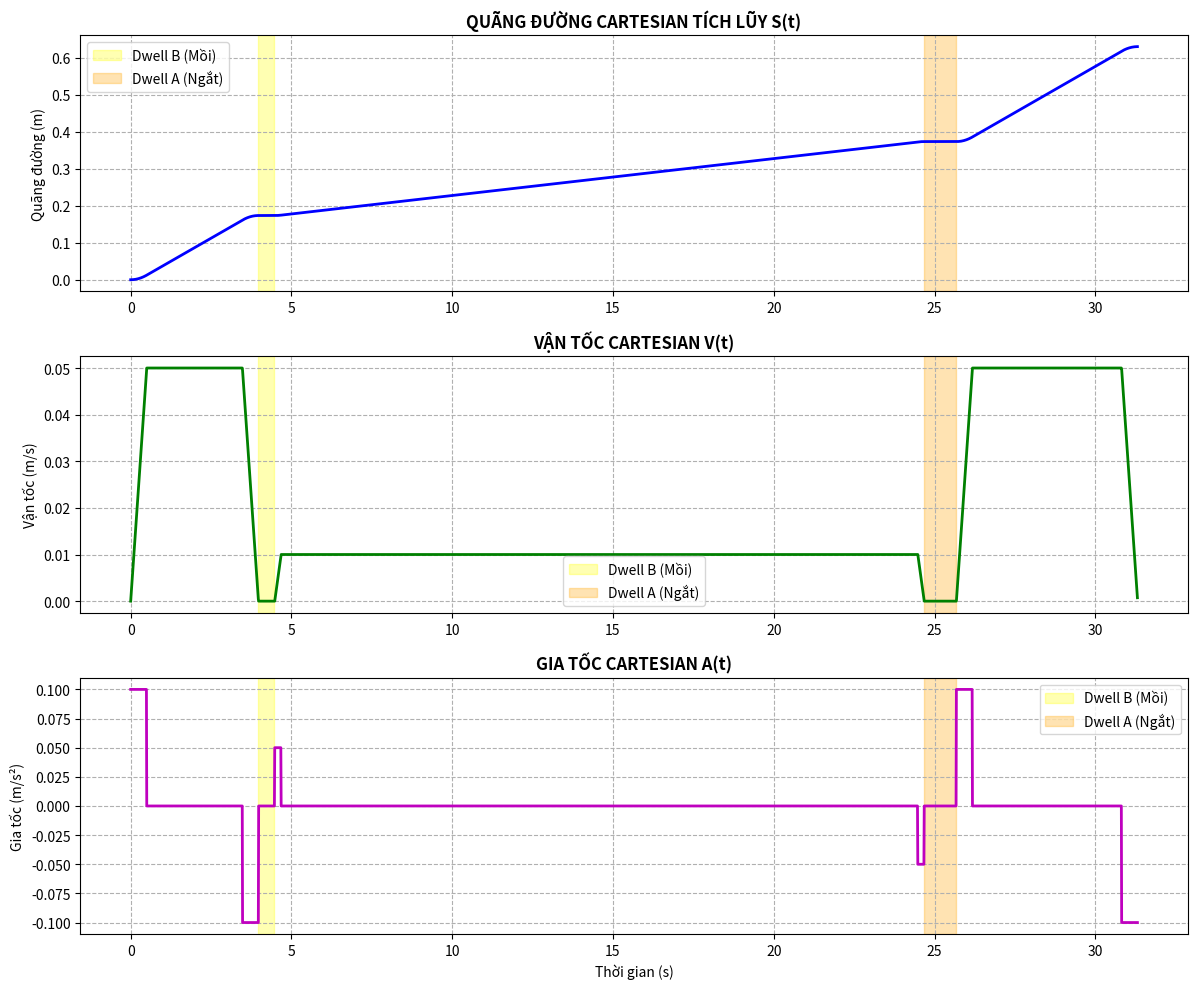

Recreate this plot in Python.
import numpy as np
import matplotlib.pyplot as plt

# ==========================================
# 1. TÍNH TOÁN GIẢI TÍCH s(t), v(t), a(t)
# ==========================================
def generate_lspb(dist, V_max, A_max, dt):
    """Tính toán trực tiếp vị trí (s), vận tốc (v), gia tốc (a) mà KHÔNG cần đạo hàm số"""
    if dist < 1e-5:
        return np.array([]), np.array([]), np.array([]), np.array([])

    if V_max ** 2 / A_max > dist:
        V_max = np.sqrt(dist * A_max)

    t_b = V_max / A_max
    t_c = (dist - V_max * t_b) / V_max
    t_f = 2 * t_b + t_c

    t = np.arange(0, t_f, dt)
    s = np.zeros_like(t)
    v = np.zeros_like(t)
    a = np.zeros_like(t)

    for i, ti in enumerate(t):
        if ti < t_b:
            s[i] = 0.5 * A_max * ti ** 2
            v[i] = A_max * ti
            a[i] = A_max
        elif ti < t_b + t_c:
            s[i] = 0.5 * A_max * t_b ** 2 + V_max * (ti - t_b)
            v[i] = V_max
            a[i] = 0.0
        else:
            tau = ti - t_b - t_c
            s[i] = (0.5 * A_max * t_b ** 2 + V_max * t_c) + (V_max * tau - 0.5 * A_max * tau ** 2)
            v[i] = V_max - A_max * tau
            a[i] = -A_max

    return t, s, v, a

# ==========================================
# 2. GHÉP CHẶNG CARTESIAN STOP-AND-GO
# ==========================================
DT = 0.01

P_Home = np.array([0.287, 0.0, 0.6895])
P_B = np.array([0.2, 0.15, 0.7])
P_A = np.array([0.2, 0.15, 0.5])

# Chặng 1: Home -> B
dist_1 = np.linalg.norm(P_B - P_Home)
t1, s1, v1, a1 = generate_lspb(dist_1, V_max=0.05, A_max=0.1, dt=DT)

# Chặng 2: B -> A
dist_2 = np.linalg.norm(P_A - P_B)
t2, s2, v2, a2 = generate_lspb(dist_2, V_max=0.01, A_max=0.05, dt=DT)

# Chặng 3: A -> Home
dist_3 = np.linalg.norm(P_Home - P_A)
t3, s3, v3, a3 = generate_lspb(dist_3, V_max=0.05, A_max=0.1, dt=DT)

# ==========================================
# 2.5. TẠO DỮ LIỆU DWELL TIME CỐ ĐỊNH TẠI B VÀ A
# ==========================================
T_DWELL_B = 0.5  # 0.5s chờ mồi hồ quang tại B
T_DWELL_A = 1.0  # 1.0s chờ điền đầy miệng hàn tại A

# Mảng thời gian và v, a (đều bằng 0)
t_dwell_b = np.arange(0, T_DWELL_B, DT)
v_dwell_b = np.zeros_like(t_dwell_b)
a_dwell_b = np.zeros_like(t_dwell_b)


t_dwell_a = np.arange(0, T_DWELL_A, DT)
v_dwell_a = np.zeros_like(t_dwell_a)
a_dwell_a = np.zeros_like(t_dwell_a)

# ==========================================
# 3. GỘP DỮ LIỆU ĐỂ VẼ ĐỒ THỊ TỔNG THỂ
# ==========================================
# Trượt mốc thời gian nối tiếp nhau
t_dwell_b_offset = t_dwell_b + t1[-1] + DT
t2_offset = t2 + t_dwell_b_offset[-1] + DT
t_dwell_a_offset = t_dwell_a + t2_offset[-1] + DT
t3_offset = t3 + t_dwell_a_offset[-1] + DT

T_total = np.concatenate([t1, t_dwell_b_offset, t2_offset, t_dwell_a_offset, t3_offset])

# Quãng đường s(t): Giữ nguyên vị trí trong suốt thời gian Dwell
s_dwell_b_offset = np.full_like(t_dwell_b, s1[-1])
s2_offset = s2 + s_dwell_b_offset[-1]

s_dwell_a_offset = np.full_like(t_dwell_a, s2_offset[-1])
s3_offset = s3 + s_dwell_a_offset[-1]

S_total = np.concatenate([s1, s_dwell_b_offset, s2_offset, s_dwell_a_offset, s3_offset])

# Vận tốc và Gia tốc
V_total = np.concatenate([v1, v_dwell_b, v2, v_dwell_a, v3])
A_total = np.concatenate([a1, a_dwell_b, a2, a_dwell_a, a3])

# ==========================================
# THỐNG KÊ THỜI GIAN CHU TRÌNH HÀN LÊN CONSOLE
# ==========================================
time_reach_B = t1[-1]
time_leave_B = t_dwell_b_offset[-1]
time_reach_A = t2_offset[-1]
time_leave_A = t_dwell_a_offset[-1]
time_finish  = T_total[-1]

print("\n" + "="*50)
print("BẢNG THỐNG KÊ THỜI GIAN CHU TRÌNH HÀN")
print("="*50)
print(f"[1] Mỏ hàn chạm điểm B (Bắt đầu Dwell mồi hồ quang): {time_reach_B:.3f} s")
print(f"[2] Mỏ hàn rời điểm B  (Bắt đầu rê mỏ hàn đi hàn)   : {time_leave_B:.3f} s")
print(f"[3] Mỏ hàn chạm điểm A (Bắt đầu Dwell ngắt hồ quang): {time_reach_A:.3f} s")
print(f"[4] Mỏ hàn rời điểm A  (Rút mỏ hàn về vị trí Home)  : {time_leave_A:.3f} s")
print(f"[5] Hoàn thành toàn bộ chu trình                      : {time_finish:.3f} s")
print("="*50 + "\n")

# ==========================================
# 4. XUẤT ĐỒ THỊ BÁO CÁO
# ==========================================
plt.figure(figsize=(12, 10))

# Hàm phụ trợ để highlight vùng Dwell Time
def highlight_dwells():
    plt.axvspan(t1[-1], t_dwell_b_offset[-1], color='yellow', alpha=0.3, label='Dwell B (Mồi)')
    plt.axvspan(t2_offset[-1], t_dwell_a_offset[-1], color='orange', alpha=0.3, label='Dwell A (Ngắt)')
    plt.legend()

# 1. Đồ thị Quãng đường
plt.subplot(3, 1, 1)
plt.plot(T_total, S_total, 'b-', linewidth=2)
highlight_dwells()
plt.title("QUÃNG ĐƯỜNG CARTESIAN TÍCH LŨY S(t)", fontweight='bold')
plt.ylabel("Quãng đường (m)")
plt.grid(True, linestyle='--')

# 2. Đồ thị Vận tốc
plt.subplot(3, 1, 2)
plt.plot(T_total, V_total, 'g-', linewidth=2)
highlight_dwells()
plt.title("VẬN TỐC CARTESIAN V(t)", fontweight='bold')
plt.ylabel("Vận tốc (m/s)")
plt.grid(True, linestyle='--')

# 3. Đồ thị Gia tốc
plt.subplot(3, 1, 3)
plt.plot(T_total, A_total, 'm-', linewidth=2)
highlight_dwells()
plt.title("GIA TỐC CARTESIAN A(t)", fontweight='bold')
plt.xlabel("Thời gian (s)")
plt.ylabel("Gia tốc (m/s²)")
plt.grid(True, linestyle='--')

plt.tight_layout()
plt.show()
